The GitHub repository HasiniVimansa/DeepLearning contains a labelled image folder "DeepLearning" with 2 categories: letter R, letter Y. Examples follow, each with its label.

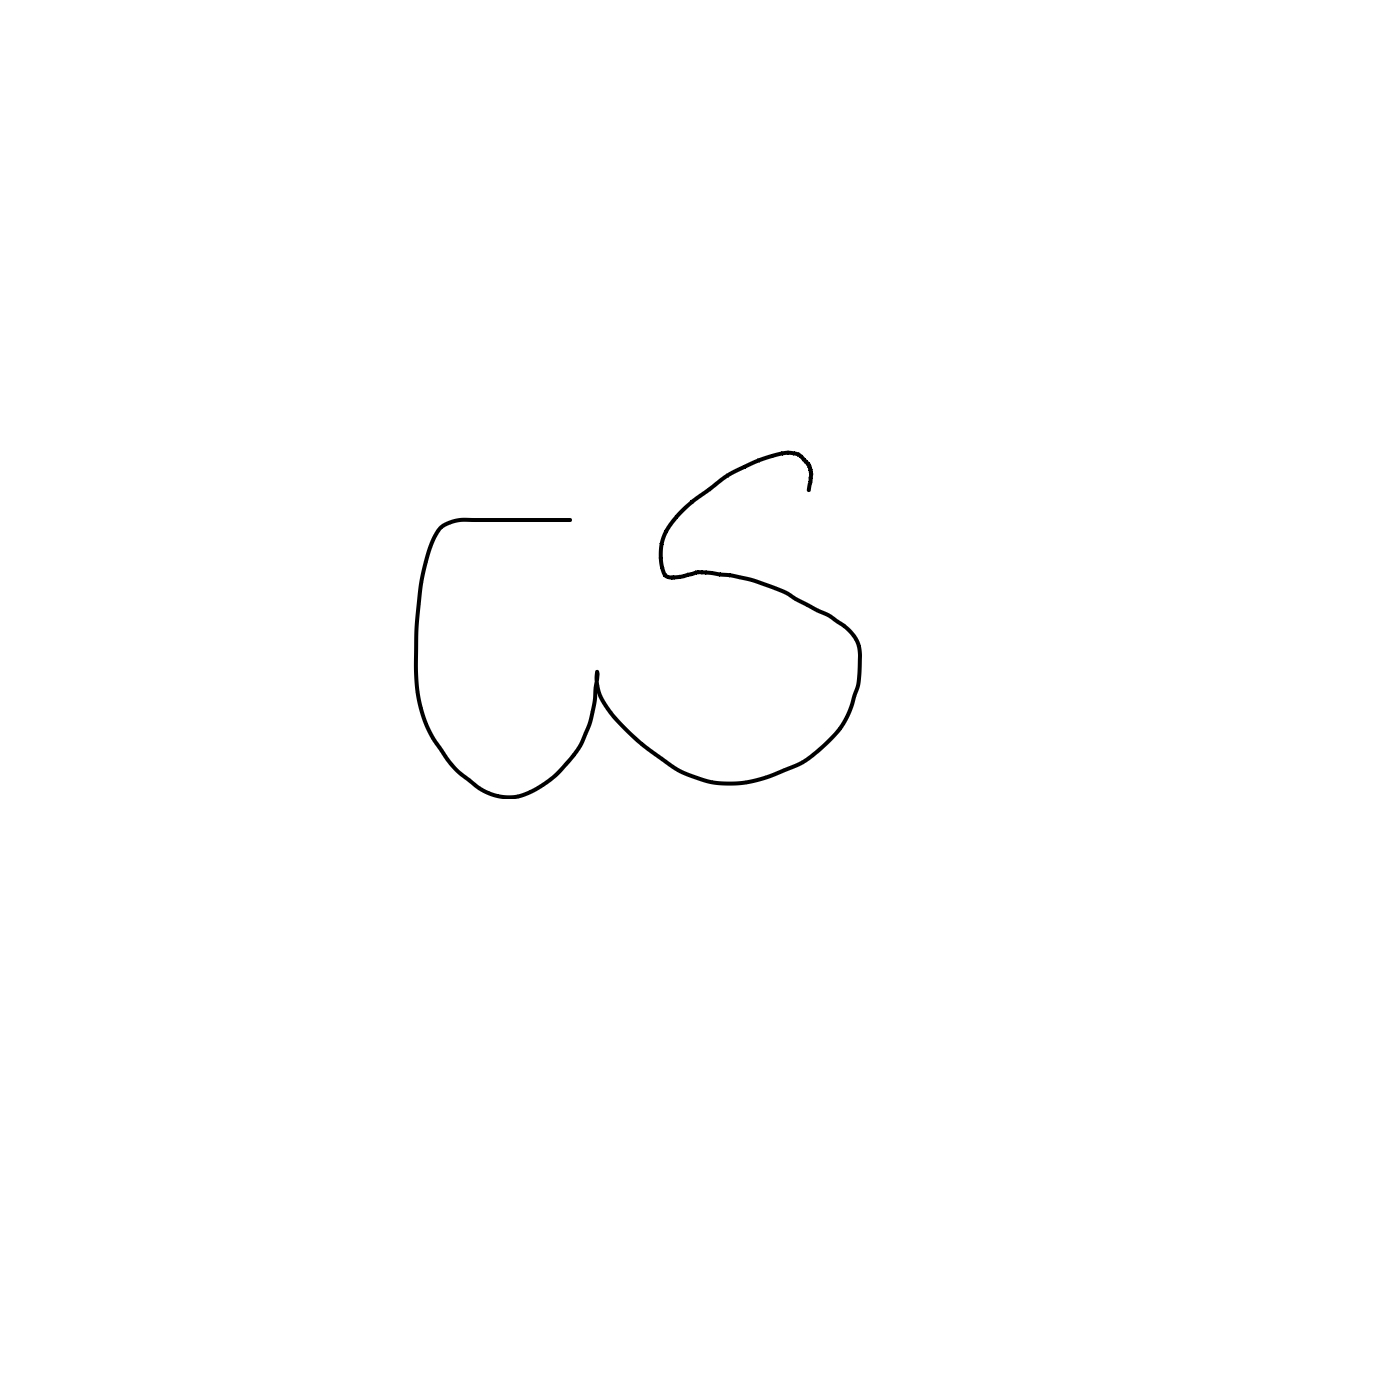
Label: letter Y

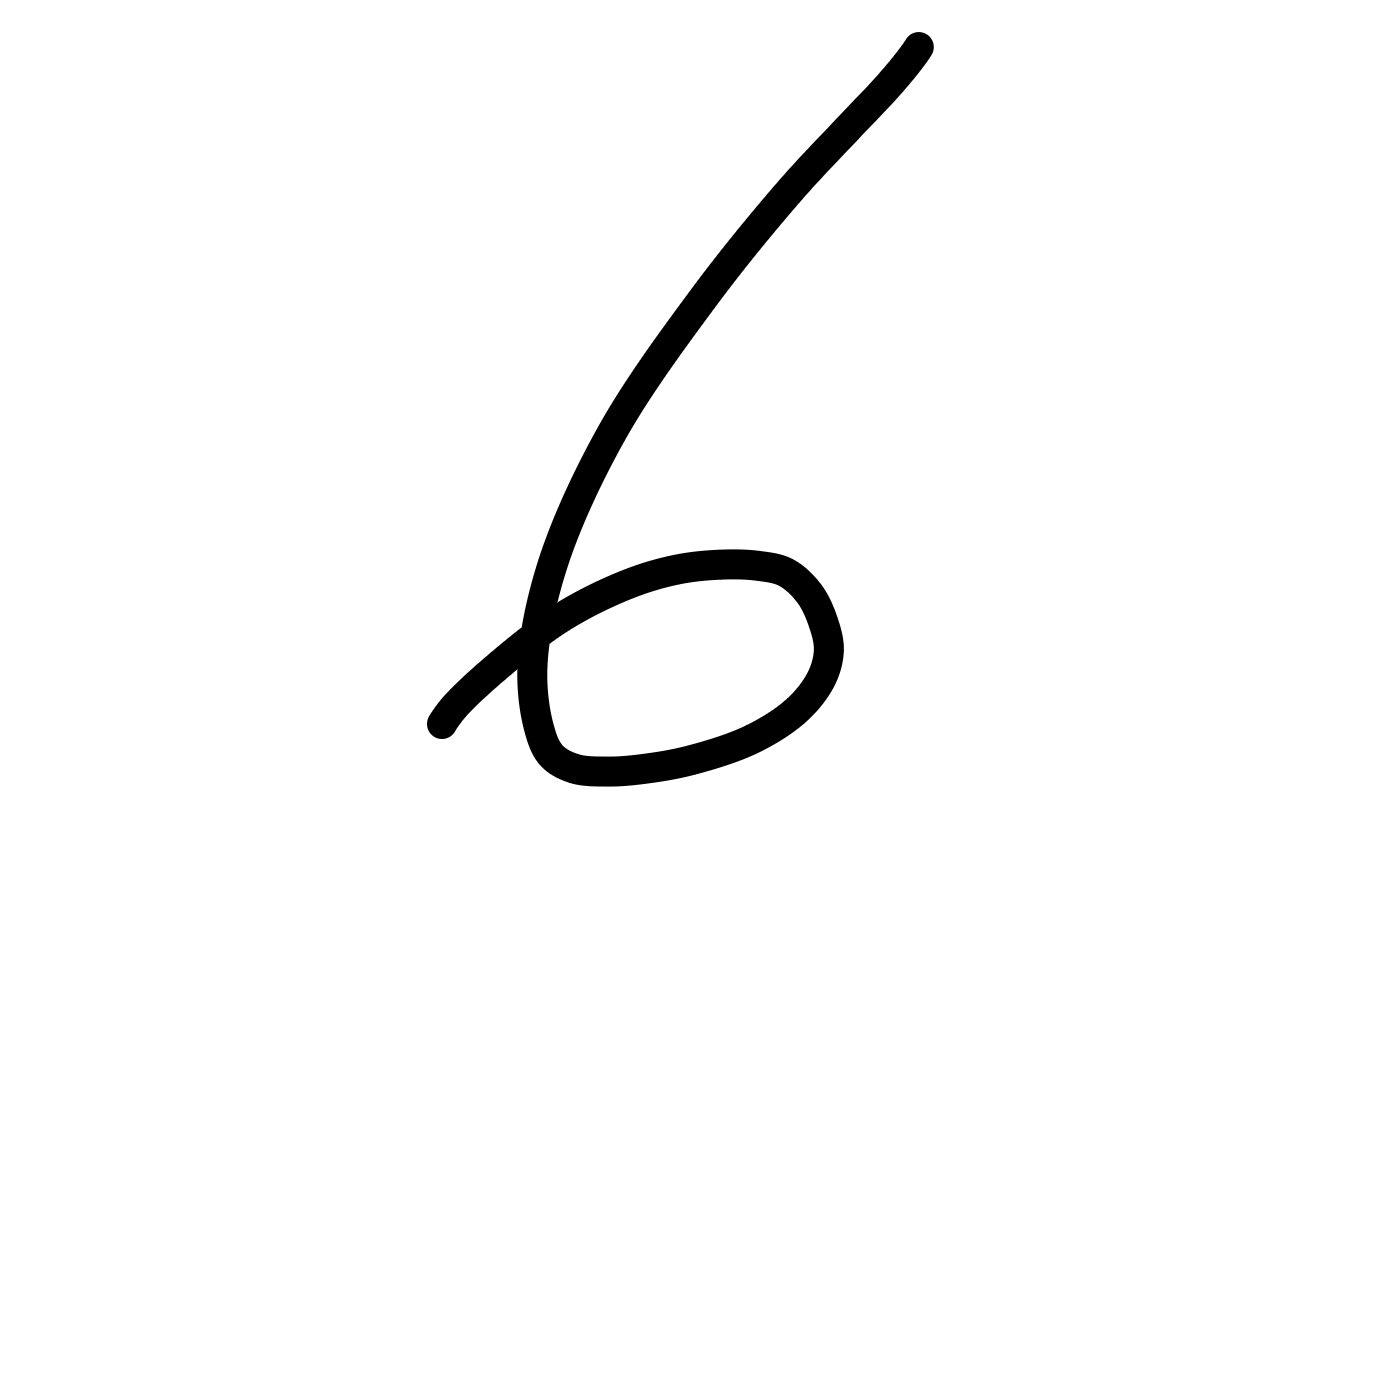
Label: letter R

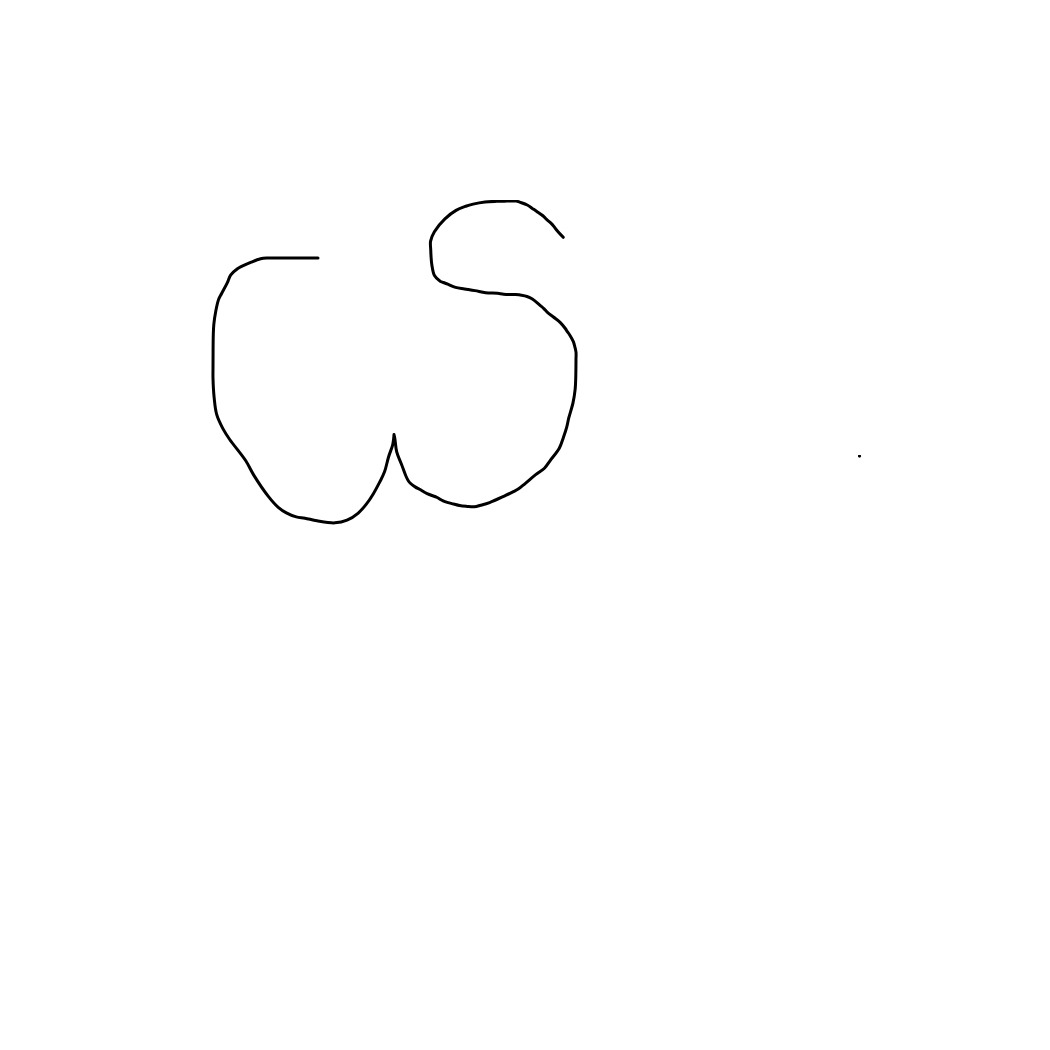
Label: letter Y

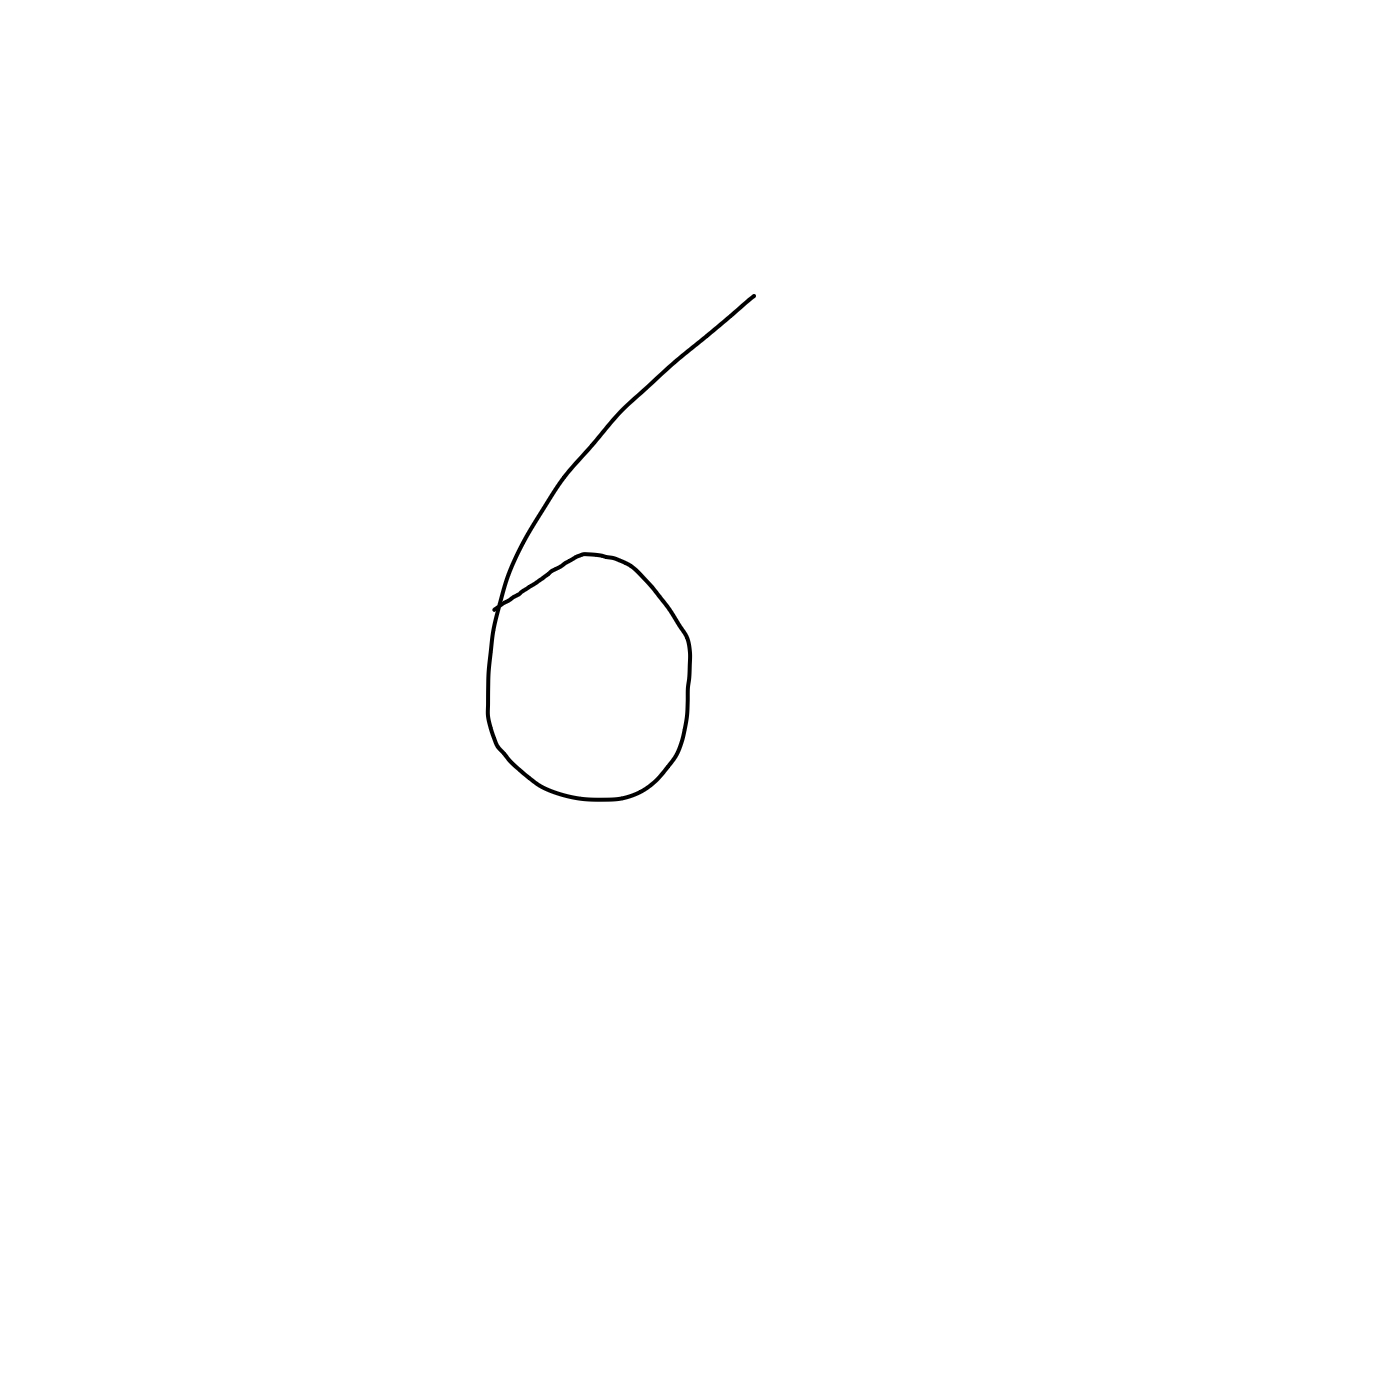
Label: letter R
